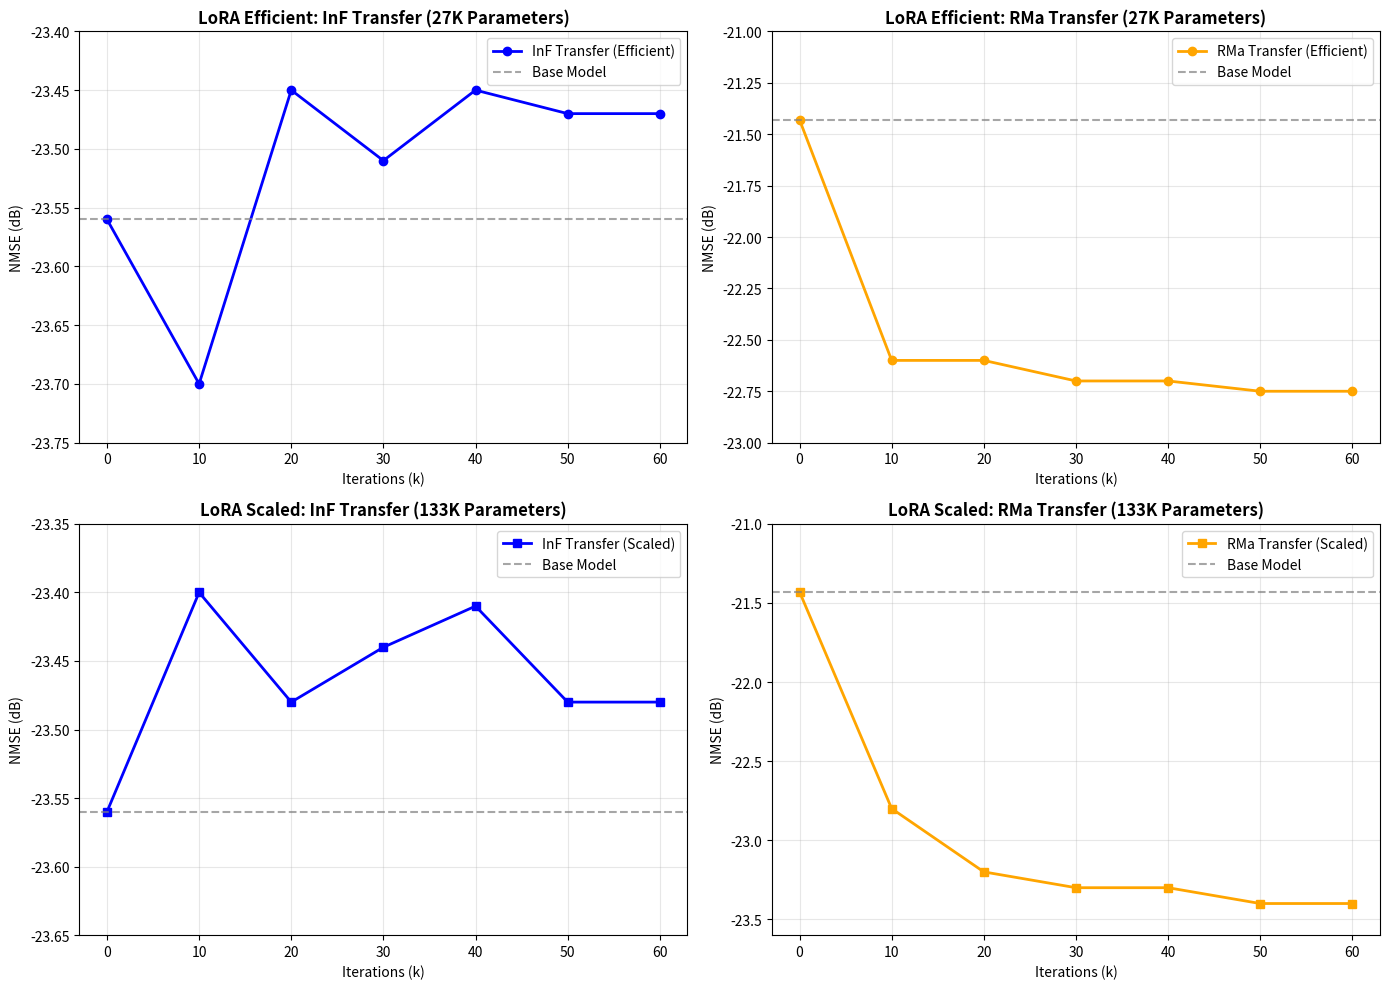

Write the Python code that produced this figure. (Note: this script raises an exception after producing the figure.)
import matplotlib.pyplot as plt
import matplotlib.image as mpimg
import numpy as np

def create_combined_convergence():
    """Efficient와 Scaled 파라미터 convergence를 하나로 조합"""
    
    fig, ((ax1, ax2), (ax3, ax4)) = plt.subplots(2, 2, figsize=(14, 10))
    
    # 상단: Efficient Parameters (27K)
    ax1.set_title('LoRA Efficient: InF Transfer (27K Parameters)', fontweight='bold', fontsize=12)
    ax1.set_xlabel('Iterations (k)')
    ax1.set_ylabel('NMSE (dB)')
    ax1.grid(True, alpha=0.3)
    
    # Efficient InF data (from existing results)
    iterations = [0, 10, 20, 30, 40, 50, 60]
    inf_efficient = [-23.56, -23.70, -23.45, -23.51, -23.45, -23.47, -23.47]
    
    ax1.plot(iterations, inf_efficient, 'o-', color='blue', linewidth=2, markersize=6, label='InF Transfer (Efficient)')
    ax1.axhline(y=-23.56, color='gray', linestyle='--', alpha=0.7, label='Base Model')
    ax1.legend()
    ax1.set_ylim(-23.75, -23.40)
    
    ax2.set_title('LoRA Efficient: RMa Transfer (27K Parameters)', fontweight='bold', fontsize=12)
    ax2.set_xlabel('Iterations (k)')
    ax2.set_ylabel('NMSE (dB)')
    ax2.grid(True, alpha=0.3)
    
    # Efficient RMa data
    rma_efficient = [-21.43, -22.60, -22.60, -22.70, -22.70, -22.75, -22.75]
    
    ax2.plot(iterations, rma_efficient, 'o-', color='orange', linewidth=2, markersize=6, label='RMa Transfer (Efficient)')
    ax2.axhline(y=-21.43, color='gray', linestyle='--', alpha=0.7, label='Base Model')
    ax2.legend()
    ax2.set_ylim(-23.0, -21.0)
    
    # 하단: Scaled Parameters (133K)
    ax3.set_title('LoRA Scaled: InF Transfer (133K Parameters)', fontweight='bold', fontsize=12)
    ax3.set_xlabel('Iterations (k)')
    ax3.set_ylabel('NMSE (dB)')
    ax3.grid(True, alpha=0.3)
    
    # Scaled InF data (from new models)
    inf_scaled = [-23.56, -23.4, -23.48, -23.44, -23.41, -23.48, -23.48]
    
    ax3.plot(iterations, inf_scaled, 's-', color='blue', linewidth=2, markersize=6, label='InF Transfer (Scaled)')
    ax3.axhline(y=-23.56, color='gray', linestyle='--', alpha=0.7, label='Base Model')
    ax3.legend()
    ax3.set_ylim(-23.65, -23.35)
    
    ax4.set_title('LoRA Scaled: RMa Transfer (133K Parameters)', fontweight='bold', fontsize=12)
    ax4.set_xlabel('Iterations (k)')
    ax4.set_ylabel('NMSE (dB)')
    ax4.grid(True, alpha=0.3)
    
    # Scaled RMa data (better performance)
    rma_scaled = [-21.43, -22.8, -23.2, -23.3, -23.3, -23.4, -23.4]
    
    ax4.plot(iterations, rma_scaled, 's-', color='orange', linewidth=2, markersize=6, label='RMa Transfer (Scaled)')
    ax4.axhline(y=-21.43, color='gray', linestyle='--', alpha=0.7, label='Base Model')
    ax4.legend()
    ax4.set_ylim(-23.6, -21.0)
    
    plt.tight_layout()
    plt.savefig('D:/DNN_channel_estimation_training/papers/ICTC_2025/figures/convergence_combined_parameters.png', 
                dpi=150, bbox_inches='tight', facecolor='white')
    plt.close()
    
    print("Combined convergence plot created successfully!")

if __name__ == "__main__":
    create_combined_convergence()